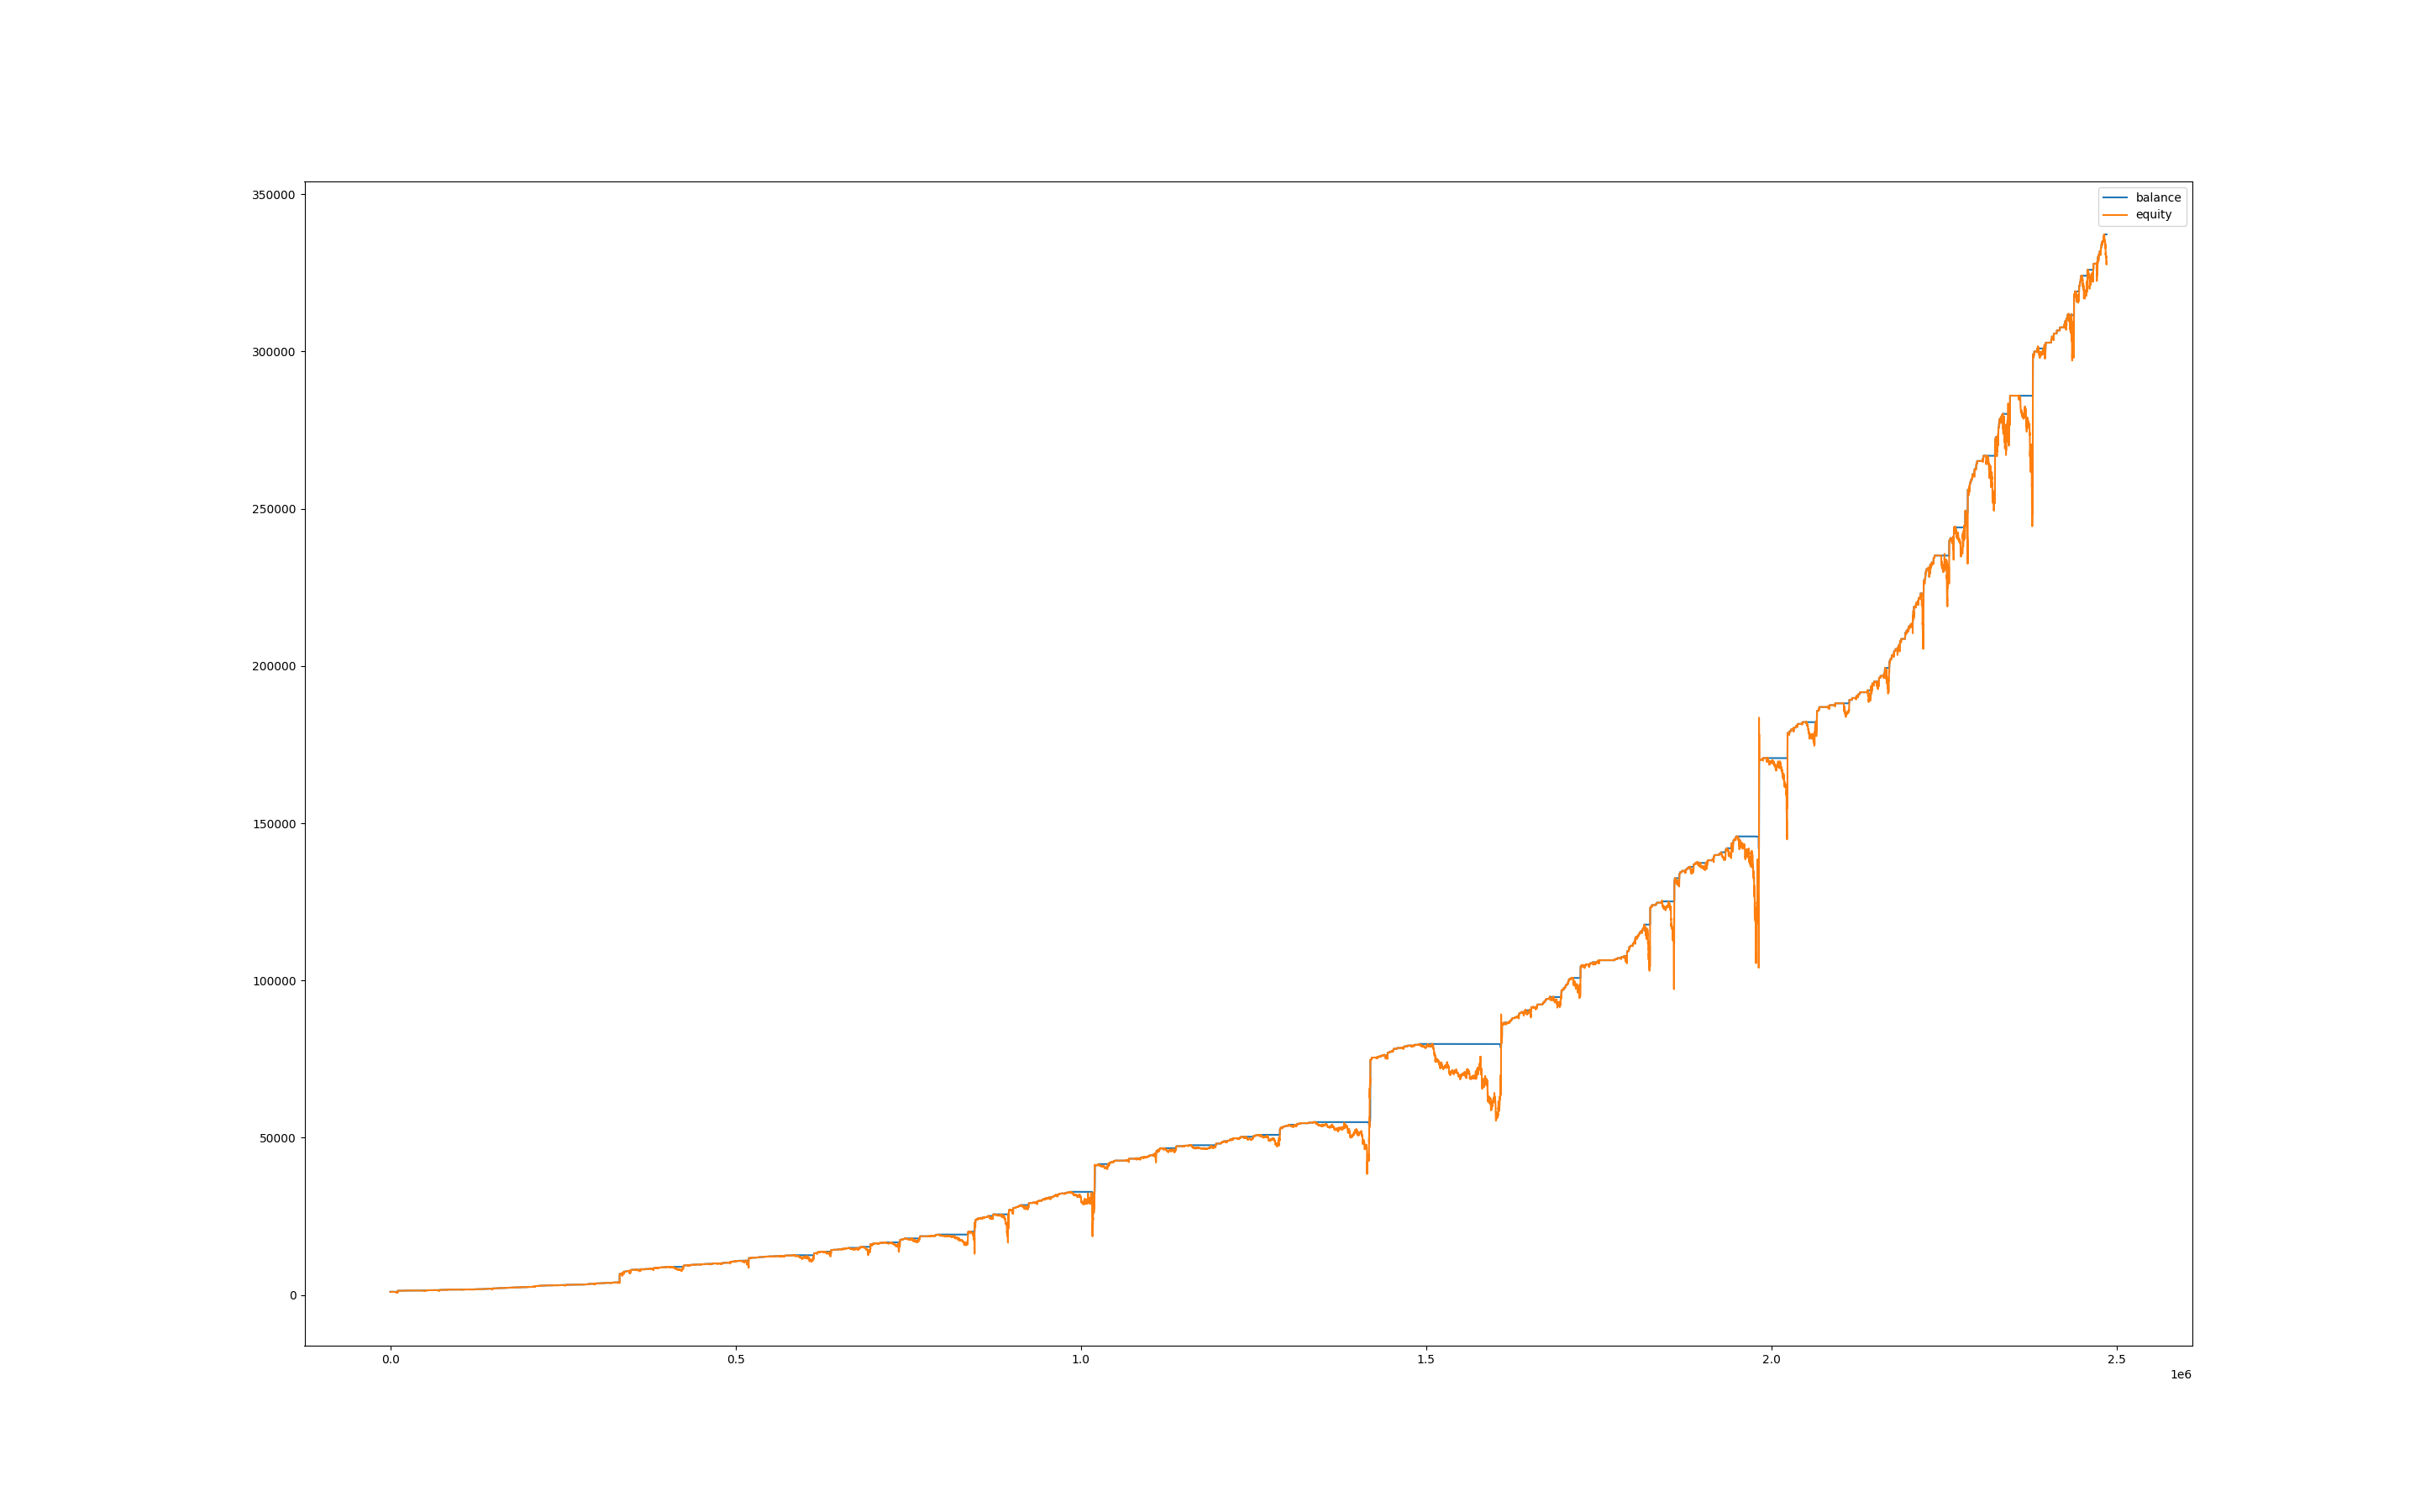

The table this chart was drawn from, first rows:
, balance, equity, balance_btc, equity_btc
0, 1000, 1000, 0.0, 0.0
60, 1000, 1000, 0.0, 0.0
120, 1000, 1000, 0.0, 0.0
180, 1000, 1000, 0.0, 0.0
240, 1000, 1000, 0.0, 0.0
300, 1000, 1000, 0.0, 0.0
360, 1000, 1000, 0.0, 0.0
420, 1000, 1000, 0.0, 0.0
480, 1000, 1000, 0.0, 0.0
540, 1000, 1000, 0.0, 0.0
600, 1000, 1000, 0.0, 0.0
660, 1000, 1000, 0.0, 0.0
720, 1000, 1000, 0.0, 0.0
780, 1000, 1000, 0.0, 0.0
840, 1000, 1000, 0.0, 0.0
900, 1000, 1000, 0.0, 0.0
960, 1000, 998.9, 0.0, -1.084
1020, 1000, 991.7, 0.0, -8.314
1080, 1000, 989.9, 0.0, -10.03
1140, 1000, 994.5, 0.0, -5.42
1200, 1000, 996.4, 0.0, -3.537
1260, 1000, 996.6, 0.0, -3.393
1320, 1000, 994.5, 0.0, -5.424
1380, 1000, 996.7, 0.0, -3.219
1440, 1000, 998.6, 0.0, -1.384
1500, 1000, 996.1, 0.0, -3.848
1560, 1000, 997.1, 0.0, -2.823
1620, 1000, 996.6, 0.0, -3.385
1680, 1000, 997.2, 0.0, -2.779
1740, 1000, 994.6, 0.0, -5.398
1800, 1000, 990, 0.0, -9.986
1860, 1000, 991.4, 0.0, -8.569
1920, 1000, 990.3, 0.0, -9.687
1980, 1000, 986.2, 0.0, -13.8
2040, 1000, 984.8, 0.0, -15.17
2100, 1000, 980.6, 0.0, -19.34
2160, 1000, 978.8, 0.0, -21.16
2220, 999.9, 983.2, 0.0, -16.8
2280, 999.9, 985, 0.0, -14.94
2340, 999.9, 989.6, 0.0, -10.34
2400, 999.9, 982.1, 0.0, -17.87
2460, 999.9, 989.6, 0.0, -10.36
2520, 999.9, 987.8, 0.0, -12.15
2580, 999.9, 986.7, 0.0, -13.23
2640, 999.9, 982.6, 0.0, -17.31
2700, 999.9, 987.5, 0.0, -12.4
2760, 999.9, 980.1, 0.0, -19.82
2820, 999.9, 985.9, 0.0, -14.03
2880, 999.9, 987.3, 0.0, -12.68
2940, 999.9, 984.6, 0.0, -15.33
3000, 999.9, 983.2, 0.0, -16.72
3060, 999.9, 985.2, 0.0, -14.72
3120, 999.9, 990.7, 0.0, -9.266
3180, 999.9, 989, 0.0, -10.92
3240, 999.9, 986.4, 0.0, -13.54
3300, 999.9, 987.8, 0.0, -12.09
3360, 999.9, 987.4, 0.0, -12.58
3420, 999.9, 985.8, 0.0, -14.1
3480, 999.9, 988.3, 0.0, -11.69
3540, 999.9, 990.2, 0.0, -9.721
... 41,363 more rows
